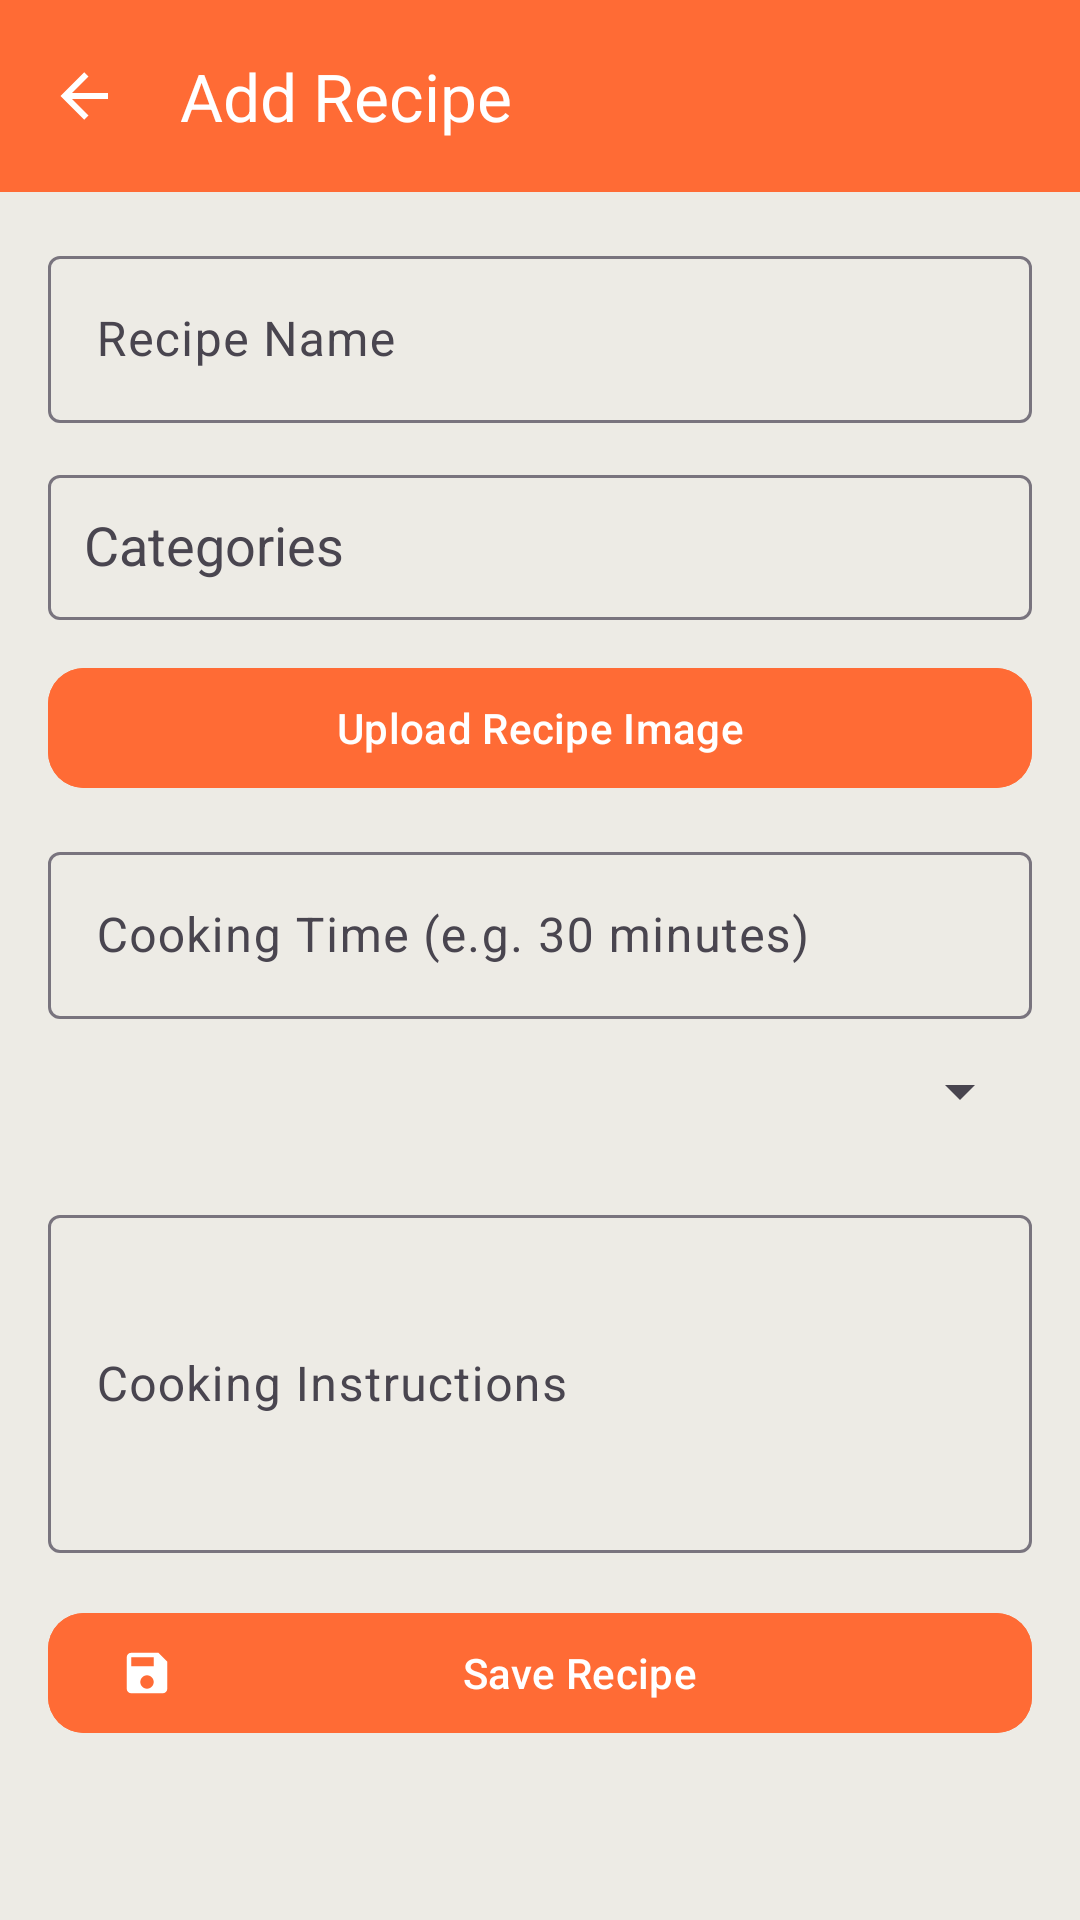

The Android layout XML behind this screen, and the referenced resources:
<!-- AndroidManifest.xml: application theme Theme.MyRecipeBook -->
<!-- res/layout/activity_add_recipe.xml -->
<RelativeLayout xmlns:android="http://schemas.android.com/apk/res/android"
    xmlns:app="http://schemas.android.com/apk/res-auto"
    android:layout_width="match_parent"
    android:layout_height="match_parent"
    android:background="@color/background_primary">

    
    <androidx.appcompat.widget.Toolbar
        android:id="@+id/toolbar"
        android:layout_width="match_parent"
        android:layout_height="?attr/actionBarSize"
        android:background="@color/primary_color"
        app:title="Add Recipe"
        app:titleTextColor="@android:color/white"
        app:navigationIcon="@drawable/ic_arrow_back" />

    
    <ScrollView
        android:layout_width="match_parent"
        android:layout_height="match_parent"
        android:layout_below="@id/toolbar"
        android:padding="16dp">

        <LinearLayout
            android:layout_width="match_parent"
            android:layout_height="wrap_content"
            android:orientation="vertical">

            
            <com.google.android.material.textfield.TextInputLayout
                android:layout_width="match_parent"
                android:layout_height="wrap_content"
                android:hint="Recipe Name">
                <com.google.android.material.textfield.TextInputEditText
                    android:id="@+id/editTextRecipeName"
                    android:layout_width="match_parent"
                    android:layout_height="wrap_content" />
            </com.google.android.material.textfield.TextInputLayout>

            
            <com.google.android.material.textfield.TextInputLayout
                android:layout_width="match_parent"
                android:layout_height="wrap_content"
                android:hint="Categories"
                android:layout_marginTop="12dp">

                <AutoCompleteTextView
                    android:id="@+id/autoCompleteCategory"
                    android:layout_width="match_parent"
                    android:layout_height="wrap_content"
                    android:minHeight="48dp"
                    android:drawableEnd="@drawable/ic_arrow_drop_down"
                    android:drawableTint="@color/primary_color"
                    android:padding="12dp"
                    android:focusable="false"
                    android:clickable="true" /> />
            </com.google.android.material.textfield.TextInputLayout>

            
            <com.google.android.material.button.MaterialButton
                android:id="@+id/buttonUploadImage"
                android:layout_width="match_parent"
                android:layout_height="wrap_content"
                android:text="Upload Recipe Image"
                android:layout_marginTop="12dp"
                android:icon="@drawable/ic_upload"
                android:iconTint="@android:color/white"
                android:textColor="@android:color/white"
                android:backgroundTint="@color/primary_color"
                app:cornerRadius="12dp" />

            
            <ImageView
                android:id="@+id/imageViewRecipe"
                android:layout_width="match_parent"
                android:layout_height="200dp"
                android:layout_marginTop="12dp"
                android:scaleType="centerCrop"
                android:visibility="gone"
                android:background="@color/card_background"
                android:contentDescription="Recipe Image Preview" />

            
            <com.google.android.material.textfield.TextInputLayout
                android:layout_width="match_parent"
                android:layout_height="wrap_content"
                android:hint="Cooking Time (e.g. 30 minutes)"
                android:layout_marginTop="12dp">

                <com.google.android.material.textfield.TextInputEditText
                    android:id="@+id/editTextCookingTime"
                    android:layout_width="match_parent"
                    android:layout_height="wrap_content"
                    android:inputType="text" />
            </com.google.android.material.textfield.TextInputLayout>

            
            <com.google.android.material.textfield.TextInputLayout
                android:layout_width="match_parent"
                android:layout_height="wrap_content"
                android:hint="Difficulty Level"
                android:layout_marginTop="12dp">

                <Spinner
                    android:id="@+id/spinnerDifficulty"
                    android:layout_width="match_parent"
                    android:layout_height="wrap_content"
                    android:spinnerMode="dropdown"
                    android:importantForAccessibility="yes"
                    android:focusable="true"
                    android:clickable="true" />
            </com.google.android.material.textfield.TextInputLayout>

            
            <LinearLayout
                android:id="@+id/ingredientsContainer"
                android:layout_width="match_parent"
                android:layout_height="wrap_content"
                android:orientation="vertical"
                android:layout_marginTop="12dp" />

            
            <com.google.android.material.textfield.TextInputLayout
                android:layout_width="match_parent"
                android:layout_height="wrap_content"
                android:hint="Cooking Instructions"
                android:layout_marginTop="12dp">
                <com.google.android.material.textfield.TextInputEditText
                    android:id="@+id/editTextInstructions"
                    android:layout_width="match_parent"
                    android:layout_height="wrap_content"
                    android:inputType="textMultiLine"
                    android:minLines="4" />
            </com.google.android.material.textfield.TextInputLayout>

            
            <com.google.android.material.button.MaterialButton
                android:id="@+id/buttonSaveRecipe"
                android:layout_width="match_parent"
                android:layout_height="wrap_content"
                android:text="Save Recipe"
                android:textColor="@android:color/white"
                android:backgroundTint="@color/primary_color"
                android:layout_marginTop="16dp"
                app:icon="@drawable/ic_save"
                app:iconTint="@android:color/white"
                app:cornerRadius="12dp" />
        </LinearLayout>
    </ScrollView>
</RelativeLayout>
<!-- resources referenced by this layout -->
<resources>
  <color name="background_primary">#EDEBE5</color>
  <color name="card_background">#FFFFFF</color>
  <color name="primary_color">#FF6B35</color>
  <!-- drawable ic_arrow_back (drawable) -->
  <vector xmlns:android="http://schemas.android.com/apk/res/android"
      android:width="24dp"
      android:height="24dp"
      android:viewportWidth="24"
      android:viewportHeight="24">
      <path
          android:pathData="M20,11V13H8L13.5,18.5L12.08,19.92L4.16,12L12.08,4.08L13.5,5.5L8,11H20Z"
          android:fillColor="@android:color/white" />
  </vector>
  <!-- drawable ic_save (drawable) -->
  <vector xmlns:android="http://schemas.android.com/apk/res/android"
      android:width="24dp"
      android:height="24dp"
      android:viewportWidth="24"
      android:viewportHeight="24">
      <path
          android:pathData="M15,9H5V5H15M12,19A3,3 0 0,1 9,16A3,3 0 0,1 12,13A3,3 0 0,1 15,16A3,3 0 0,1 12,19M17,3H5C3.89,3 3,3.9 3,5V19A2,2 0 0,0 5,21H19A2,2 0 0,0 21,19V7L17,3Z"
          android:fillColor="@android:color/white" />
  </vector>
  <style name="Theme.MyRecipeBook" parent="Base.Theme.MyRecipeBook" />
  <style name="Base.Theme.MyRecipeBook" parent="Theme.Material3.DayNight.NoActionBar">
          
          
      </style>
</resources>
